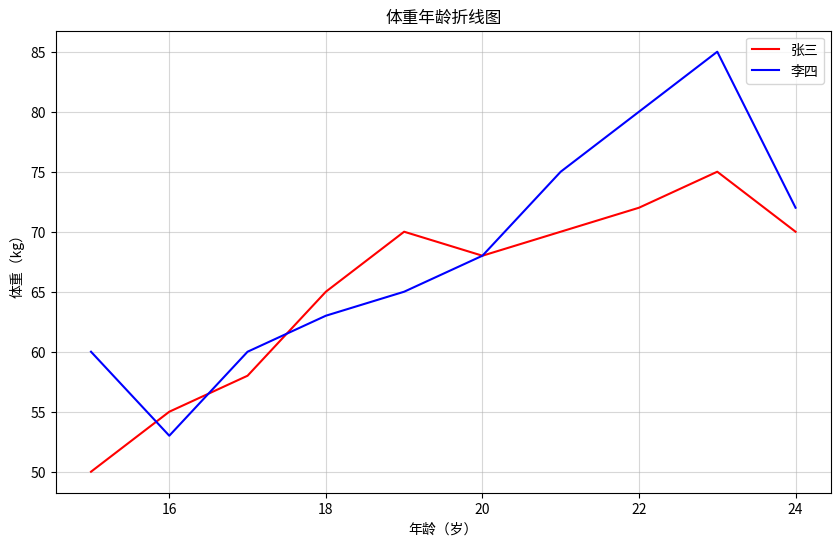

Here is the Python script that generated this plot:
from matplotlib import pyplot as plt
# import matplotlib.font_manager as fm
# zhfont1 = fm.FontProperties(fname='C:\Windows\Fonts\FrederickatheGreat-Regular.ttf')
x = range(15, 25)
y1 = [50, 55, 58, 65, 70, 68, 70, 72, 75, 70]
y2 = [60, 53, 60, 63, 65, 68, 75, 80, 85, 72]
plt.figure(figsize=(10, 6), dpi=80)
plt.title('体重年龄折线图')
plt.xlabel('年龄（岁）')
plt.ylabel('体重（kg）')
plt.plot(x, y1, color='red', label='张三')
plt.plot(x, y2, color='blue', label='李四')
# 添加网格，alpha 为透明度
plt.grid(alpha=0.5)
# 添加图例
plt.legend(loc='upper right')
plt.show()
